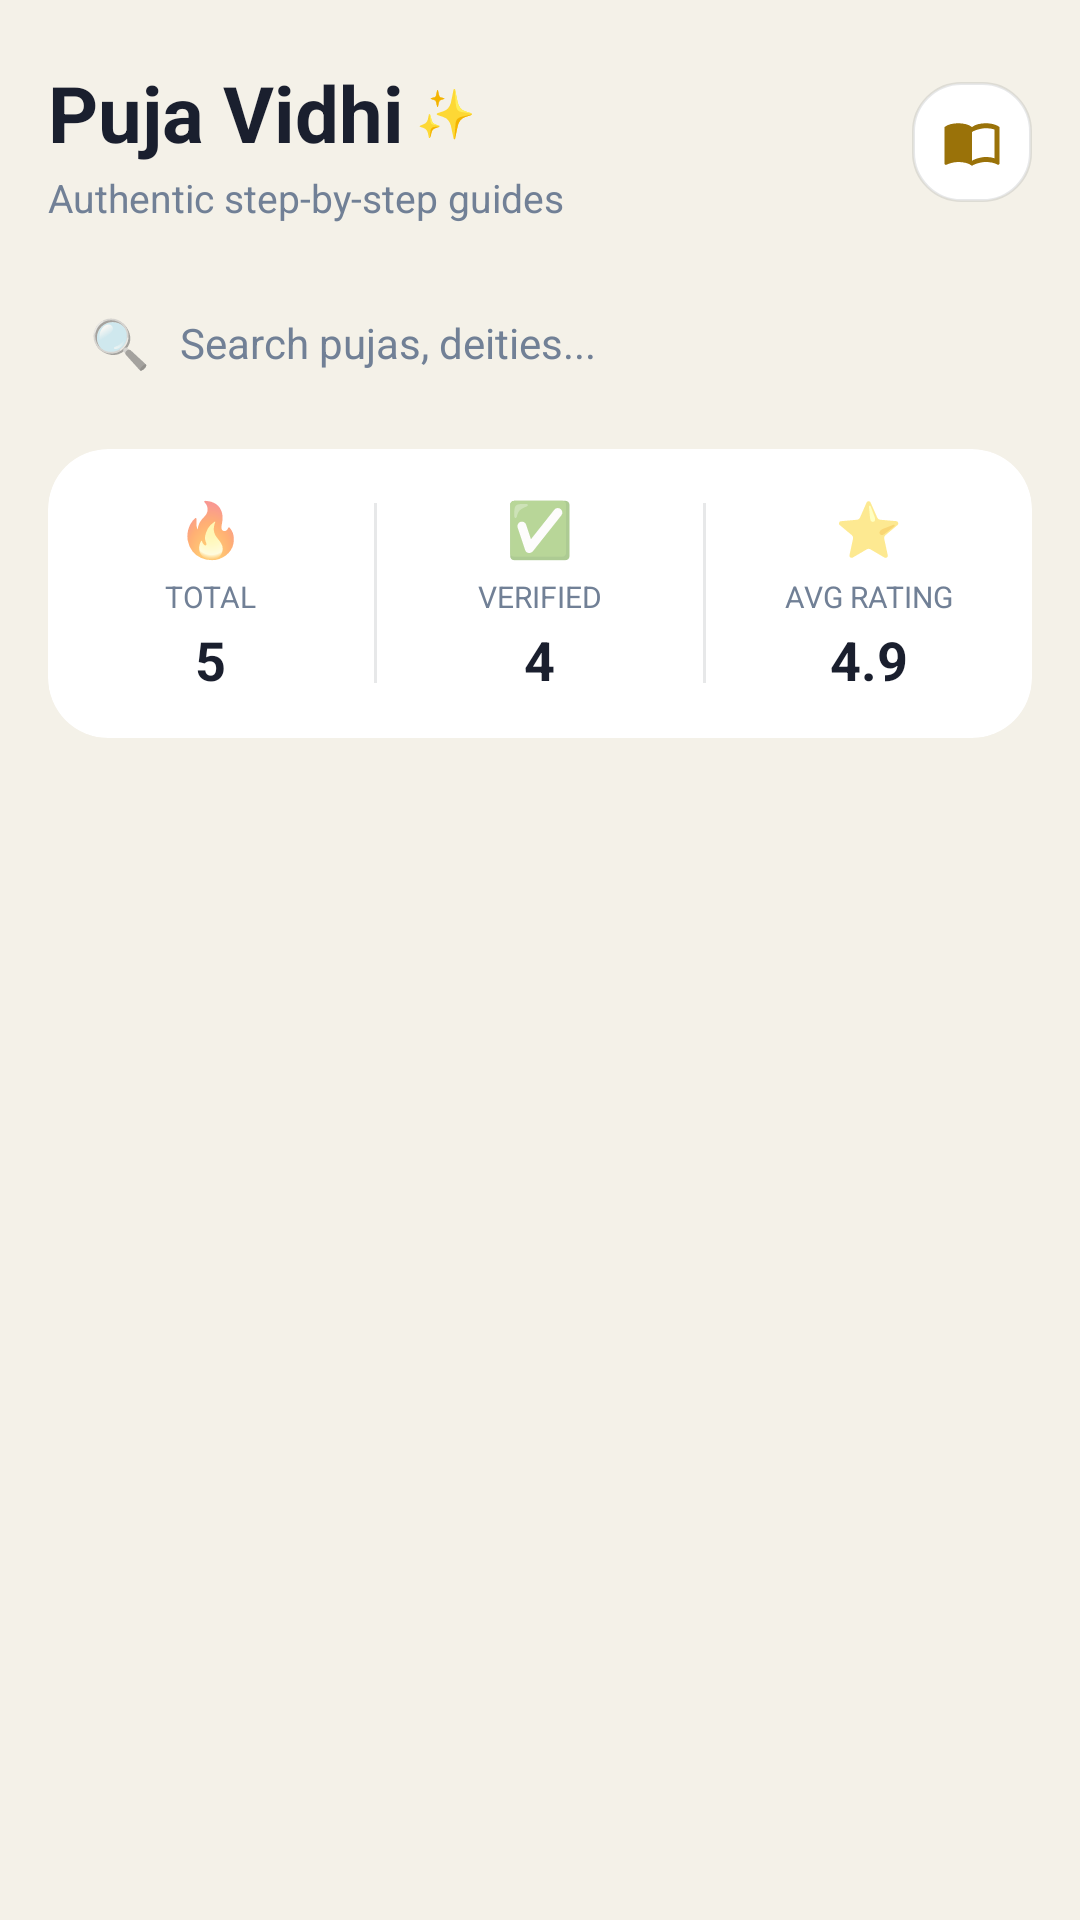

Write the Android layout XML for this screen, with the resource values it uses.
<!-- AndroidManifest.xml: application theme Theme.DharmaPath -->
<!-- res/layout/fragment_puja.xml -->
<?xml version="1.0" encoding="utf-8"?>
<LinearLayout xmlns:android="http://schemas.android.com/apk/res/android"
    xmlns:app="http://schemas.android.com/apk/res-auto"
    android:layout_width="match_parent"
    android:layout_height="match_parent"
    android:orientation="vertical"
    android:background="@color/bg_base">

    
    <LinearLayout android:layout_width="match_parent" android:layout_height="wrap_content"
        android:orientation="horizontal" android:paddingStart="16dp" android:paddingEnd="16dp"
        android:paddingTop="20dp" android:paddingBottom="16dp" android:gravity="center_vertical">
        <LinearLayout android:layout_width="0dp" android:layout_height="wrap_content"
            android:layout_weight="1" android:orientation="vertical">
            <LinearLayout android:layout_width="wrap_content" android:layout_height="wrap_content"
                android:orientation="horizontal" android:gravity="center_vertical">
                <TextView android:layout_width="wrap_content" android:layout_height="wrap_content"
                    android:text="Puja Vidhi" android:textColor="@color/text_primary"
                    android:textSize="26sp" android:textStyle="bold" />
                <TextView android:layout_width="wrap_content" android:layout_height="wrap_content"
                    android:text=" ✨" android:textSize="16sp" android:textColor="@color/accent" />
            </LinearLayout>
            <TextView android:layout_width="wrap_content" android:layout_height="wrap_content"
                android:text="Authentic step-by-step guides" android:textColor="@color/text_muted"
                android:textSize="13sp" android:layout_marginTop="2dp" />
        </LinearLayout>
        <ImageView android:layout_width="40dp" android:layout_height="40dp"
            android:background="@drawable/bg_card" android:src="@drawable/ic_puja"
            android:padding="10dp" android:contentDescription="Library"
            android:tint="@color/accent" />
    </LinearLayout>

    
    <FrameLayout android:layout_width="match_parent" android:layout_height="wrap_content"
        android:paddingStart="16dp" android:paddingEnd="16dp" android:paddingBottom="12dp">
        <EditText android:id="@+id/et_search"
            android:layout_width="match_parent" android:layout_height="wrap_content"
            android:hint="Search pujas, deities..."
            android:background="@drawable/bg_input"
            android:textColor="@color/text_primary"
            android:textColorHint="@color/text_muted"
            android:textSize="14sp"
            android:paddingStart="44dp" android:paddingEnd="44dp"
            android:paddingTop="14dp" android:paddingBottom="14dp"
            android:inputType="text"
            android:imeOptions="actionSearch" />
        <TextView android:layout_width="wrap_content" android:layout_height="wrap_content"
            android:text="🔍" android:textSize="16sp"
            android:layout_gravity="center_vertical|start"
            android:layout_marginStart="14dp" />
    </FrameLayout>

    
    <androidx.cardview.widget.CardView android:layout_width="match_parent"
        android:layout_height="wrap_content"
        android:layout_marginStart="16dp" android:layout_marginEnd="16dp" android:layout_marginBottom="12dp"
        app:cardBackgroundColor="@color/bg_elevated" app:cardCornerRadius="20dp" app:cardElevation="0dp">
        <LinearLayout android:layout_width="match_parent" android:layout_height="wrap_content"
            android:orientation="horizontal">
            <LinearLayout android:layout_width="0dp" android:layout_height="wrap_content"
                android:layout_weight="1" android:orientation="vertical" android:gravity="center"
                android:paddingTop="14dp" android:paddingBottom="14dp">
                <TextView android:layout_width="wrap_content" android:layout_height="wrap_content"
                    android:text="🔥" android:textSize="18sp" />
                <TextView android:layout_width="wrap_content" android:layout_height="wrap_content"
                    android:text="TOTAL" android:textColor="@color/text_muted" android:textSize="10sp"
                    android:layout_marginTop="4dp" />
                <TextView android:layout_width="wrap_content" android:layout_height="wrap_content"
                    android:text="5" android:textColor="@color/text_primary" android:textSize="18sp"
                    android:textStyle="bold" android:layout_marginTop="2dp" />
            </LinearLayout>
            <View android:layout_width="1dp" android:layout_height="60dp"
                android:background="@color/border" android:layout_gravity="center_vertical" />
            <LinearLayout android:layout_width="0dp" android:layout_height="wrap_content"
                android:layout_weight="1" android:orientation="vertical" android:gravity="center"
                android:paddingTop="14dp" android:paddingBottom="14dp">
                <TextView android:layout_width="wrap_content" android:layout_height="wrap_content"
                    android:text="✅" android:textSize="18sp" />
                <TextView android:layout_width="wrap_content" android:layout_height="wrap_content"
                    android:text="VERIFIED" android:textColor="@color/text_muted" android:textSize="10sp"
                    android:layout_marginTop="4dp" />
                <TextView android:layout_width="wrap_content" android:layout_height="wrap_content"
                    android:text="4" android:textColor="@color/text_primary" android:textSize="18sp"
                    android:textStyle="bold" android:layout_marginTop="2dp" />
            </LinearLayout>
            <View android:layout_width="1dp" android:layout_height="60dp"
                android:background="@color/border" android:layout_gravity="center_vertical" />
            <LinearLayout android:layout_width="0dp" android:layout_height="wrap_content"
                android:layout_weight="1" android:orientation="vertical" android:gravity="center"
                android:paddingTop="14dp" android:paddingBottom="14dp">
                <TextView android:layout_width="wrap_content" android:layout_height="wrap_content"
                    android:text="⭐" android:textSize="18sp" />
                <TextView android:layout_width="wrap_content" android:layout_height="wrap_content"
                    android:text="AVG RATING" android:textColor="@color/text_muted" android:textSize="10sp"
                    android:layout_marginTop="4dp" />
                <TextView android:layout_width="wrap_content" android:layout_height="wrap_content"
                    android:text="4.9" android:textColor="@color/text_primary" android:textSize="18sp"
                    android:textStyle="bold" android:layout_marginTop="2dp" />
            </LinearLayout>
        </LinearLayout>
    </androidx.cardview.widget.CardView>

    
    <HorizontalScrollView android:layout_width="match_parent" android:layout_height="wrap_content"
        android:paddingStart="16dp" android:paddingEnd="16dp" android:paddingBottom="12dp"
        android:scrollbars="none">
        <LinearLayout android:id="@+id/ll_categories" android:layout_width="wrap_content"
            android:layout_height="wrap_content" android:orientation="horizontal" />
    </HorizontalScrollView>

    
    <androidx.recyclerview.widget.RecyclerView
        android:id="@+id/rv_puja_list"
        android:layout_width="match_parent"
        android:layout_height="0dp"
        android:layout_weight="1"
        android:paddingStart="16dp"
        android:paddingEnd="16dp"
        android:clipToPadding="false" />
</LinearLayout>
<!-- resources referenced by this layout -->
<resources>
  <color name="accent">#9A7209</color>
  <color name="bg_base">#F4F1E8</color>
  <color name="bg_elevated">#FAFFFFFF</color>
  <color name="border">#1A1A1F2E</color>
  <color name="text_muted">#718096</color>
  <color name="text_primary">#1A1F2E</color>
  <!-- drawable bg_card (drawable) -->
  <?xml version="1.0" encoding="utf-8"?>
  <shape xmlns:android="http://schemas.android.com/apk/res/android">
      <solid android:color="@color/bg_elevated" />
      <stroke android:width="1dp" android:color="@color/border" />
      <corners android:radius="16dp" />
  </shape>
  <!-- drawable ic_puja (drawable) -->
  <?xml version="1.0" encoding="utf-8"?>
  <vector xmlns:android="http://schemas.android.com/apk/res/android"
      android:width="24dp" android:height="24dp" android:viewportWidth="24" android:viewportHeight="24">
      <path android:fillColor="@android:color/white"
          android:pathData="M21,5c-1.11,-0.35 -2.33,-0.5 -3.5,-0.5 -1.95,0 -4.05,0.4 -5.5,1.5 -1.45,-1.1 -3.55,-1.5 -5.5,-1.5S2.45,4.9 1,6v14.65c0,0.25 0.25,0.5 0.5,0.5 0.1,0 0.15,-0.05 0.25,-0.05C3.1,20.45 5.05,20 6.5,20c1.95,0 4.05,0.4 5.5,1.5 1.35,-0.85 3.8,-1.5 5.5,-1.5 1.65,0 3.35,0.3 4.75,1.05 0.1,0.05 0.15,0.05 0.25,0.05 0.25,0 0.5,-0.25 0.5,-0.5V6C22.4,5.55 21.75,5.25 21,5zM21,18.5c-1.1,-0.35 -2.3,-0.5 -3.5,-0.5 -1.7,0 -4.15,0.65 -5.5,1.5V8c1.35,-0.85 3.8,-1.5 5.5,-1.5 1.2,0 2.4,0.15 3.5,0.5V18.5z"/>
  </vector>
  <style name="Theme.DharmaPath" parent="Theme.MaterialComponents.DayNight.NoActionBar">
          <item name="colorPrimary">@color/accent</item>
          <item name="colorPrimaryVariant">@color/accent_dim</item>
          <item name="colorOnPrimary">@color/bg_base</item>
          <item name="colorSurface">@color/bg_surface</item>
          <item name="colorOnSurface">@color/text_primary</item>
          <item name="android:windowBackground">@color/bg_base</item>
          <item name="android:statusBarColor">@color/bg_base</item>
          <item name="android:navigationBarColor">@color/bg_elevated</item>
          <item name="android:fontFamily">sans-serif</item>
      </style>
  <color name="accent_dim">#7D5C07</color>
  <color name="bg_surface">#FFFFFF</color>
</resources>
